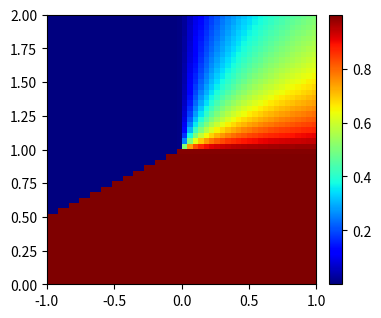

Write the Python code that produced this figure. (Note: this script raises an exception after producing the figure.)
# -*- coding: utf-8 -*-
from matplotlib import pyplot as plt
import matplotlib as mpl
import numpy as np


def system(x, d_t, config):
    R = config['R']
    P = config['P']
    S = config['S']
    T = config['T']

    d_x = (S+T-R-P) * x**3.0 + (2*P-2*S-T+R) * x**2.0 + (S-P) * x

    return d_x * d_t


def find_steady(config=None):
    d_x = 1.0
    d_t = 0.01
    x = 2.0/3.0
    i = 0
    while np.abs(d_x) > 1e-06:
        d_x = system(x, d_t, config=config)
        x = min(max(x + d_x, 0.0), 1.0)
        i += 1
        if i > 100000:
            print(config)
            break
    return x


def plot_repicator():
    conf = {"R": 1, "P": 0, "S": None, "T": None}
    res = []
    for T in np.linspace(0, 2, 50):
        conf['T'] = T
        res_in = []
        for S in np.linspace(-1, 1, 50):
            conf['S'] = S
            res_in.append(find_steady(config=conf))
        res.append(res_in)

    fig = plt.figure(figsize=(4, 3.5))
    im = plt.imshow(res, cmap='jet', origin='lower', extent=[-1, 1, 0, 2], interpolation='none')
    cbar = fig.colorbar(im, fraction=0.0467, pad=0.04)
    cbar.ax.tick_params()
    cbar.set_clim(0, 1)

    plt.title('Replicator equation')
    plt.axvline(0, linestyle='--')
    plt.axhline(1, linestyle='--')

    plt.xlabel('S')
    plt.ylabel('T')
    plt.tight_layout()
    plt.savefig('repl_eq23.pdf')
    plt.show()


if __name__ == '__main__':
    # conf = {
    #     "R": 1,
    #     "P": 0,
    #     "S": -1,
    #     "T": -1,
    # }
    # print(find_steady(config=conf))
    plot_repicator()
